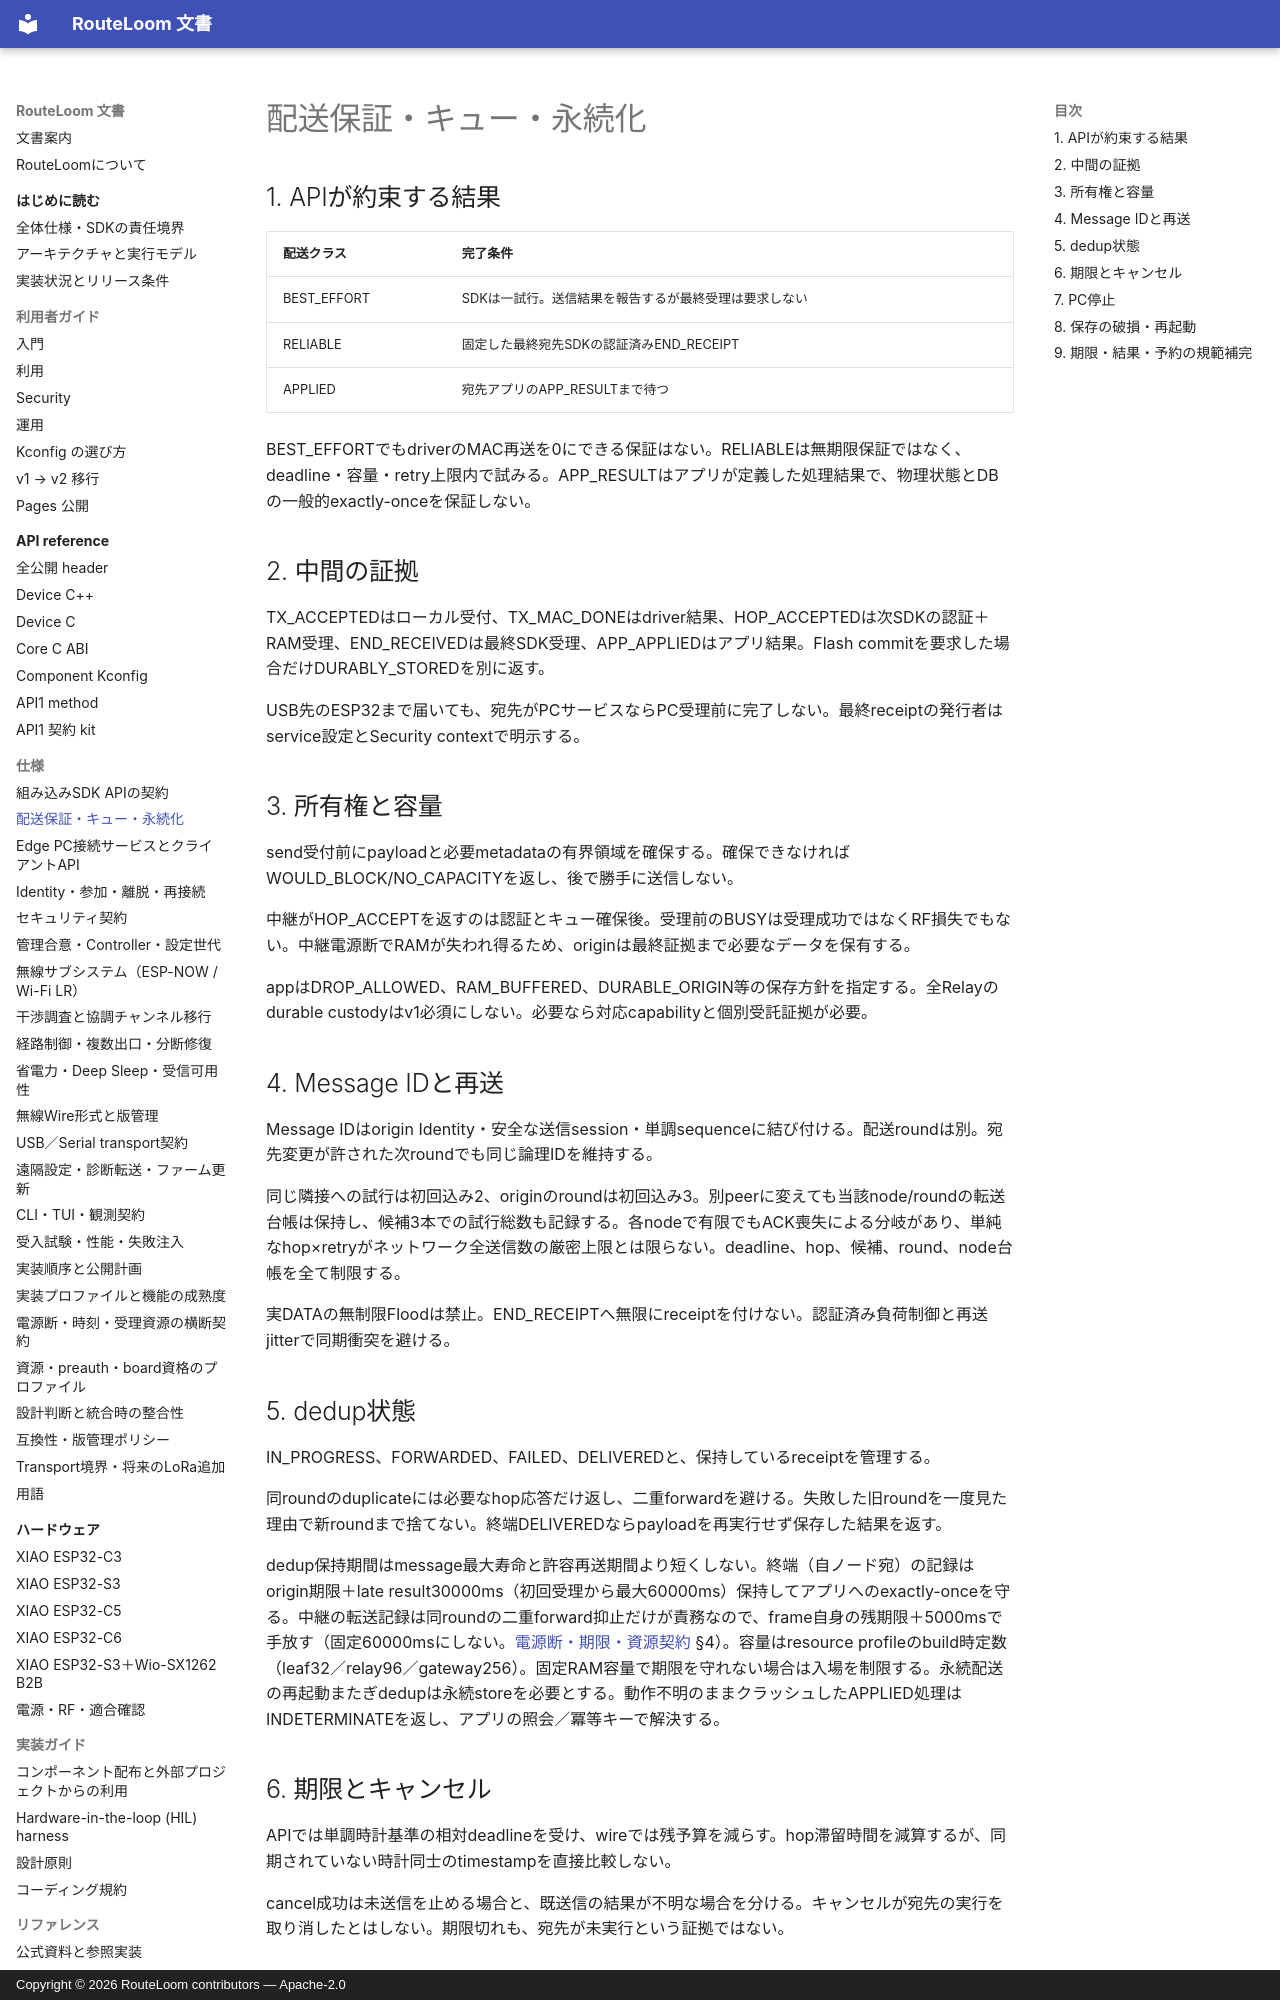

repository: MOVEI144/RouteLoom · page: spec/delivery-storage/index.html · generator: mkdocs · copyright: Copyright © 2026 RouteLoom contributors — Apache-2.0

# 配送保証・キュー・永続化

## 1. APIが約束する結果

| 配送クラス | 完了条件 |
|---|---|
| BEST_EFFORT | SDKは一試行。送信結果を報告するが最終受理は要求しない |
| RELIABLE | 固定した最終宛先SDKの認証済みEND_RECEIPT |
| APPLIED | 宛先アプリのAPP_RESULTまで待つ |

BEST_EFFORTでもdriverのMAC再送を0にできる保証はない。RELIABLEは無期限保証ではなく、deadline・容量・retry上限内で試みる。APP_RESULTはアプリが定義した処理結果で、物理状態とDBの一般的exactly-onceを保証しない。

## 2. 中間の証拠

TX_ACCEPTEDはローカル受付、TX_MAC_DONEはdriver結果、HOP_ACCEPTEDは次SDKの認証＋RAM受理、END_RECEIVEDは最終SDK受理、APP_APPLIEDはアプリ結果。Flash commitを要求した場合だけDURABLY_STOREDを別に返す。

USB先のESP32まで届いても、宛先がPCサービスならPC受理前に完了しない。最終receiptの発行者はservice設定とSecurity contextで明示する。

## 3. 所有権と容量

send受付前にpayloadと必要metadataの有界領域を確保する。確保できなければWOULD_BLOCK/NO_CAPACITYを返し、後で勝手に送信しない。

中継がHOP_ACCEPTを返すのは認証とキュー確保後。受理前のBUSYは受理成功ではなくRF損失でもない。中継電源断でRAMが失われ得るため、originは最終証拠まで必要なデータを保有する。

appはDROP_ALLOWED、RAM_BUFFERED、DURABLE_ORIGIN等の保存方針を指定する。全Relayのdurable custodyはv1必須にしない。必要なら対応capabilityと個別受託証拠が必要。

## 4. Message IDと再送

Message IDはorigin Identity・安全な送信session・単調sequenceに結び付ける。配送roundは別。宛先変更が許された次roundでも同じ論理IDを維持する。

同じ隣接への試行は初回込み2、originのroundは初回込み3。別peerに変えても当該node/roundの転送台帳は保持し、候補3本での試行総数も記録する。各nodeで有限でもACK喪失による分岐があり、単純なhop×retryがネットワーク全送信数の厳密上限とは限らない。deadline、hop、候補、round、node台帳を全て制限する。

実DATAの無制限Floodは禁止。END_RECEIPTへ無限にreceiptを付けない。認証済み負荷制御と再送jitterで同期衝突を避ける。

## 5. dedup状態

IN_PROGRESS、FORWARDED、FAILED、DELIVEREDと、保持しているreceiptを管理する。

同roundのduplicateには必要なhop応答だけ返し、二重forwardを避ける。失敗した旧roundを一度見た理由で新roundまで捨てない。終端DELIVEREDならpayloadを再実行せず保存した結果を返す。

dedup保持期間はmessage最大寿命と許容再送期間より短くしない。終端（自ノード宛）の記録はorigin期限＋late result30000ms（初回受理から最大60000ms）保持してアプリへのexactly-onceを守る。中継の転送記録は同roundの二重forward抑止だけが責務なので、frame自身の残期限＋5000msで手放す（固定60000msにしない。[電源断・期限・資源契約](crash-time-resources.md) §4）。容量はresource profileのbuild時定数（leaf32／relay96／gateway256）。固定RAM容量で期限を守れない場合は入場を制限する。永続配送の再起動またぎdedupは永続storeを必要とする。動作不明のままクラッシュしたAPPLIED処理はINDETERMINATEを返し、アプリの照会／冪等キーで解決する。

## 6. 期限とキャンセル

APIでは単調時計基準の相対deadlineを受け、wireでは残予算を減らす。hop滞留時間を減算するが、同期されていない時計同士のtimestampを直接比較しない。

cancel成功は未送信を止める場合と、既送信の結果が不明な場合を分ける。キャンセルが宛先の実行を取り消したとはしない。期限切れも、宛先が未実行という証拠ではない。
